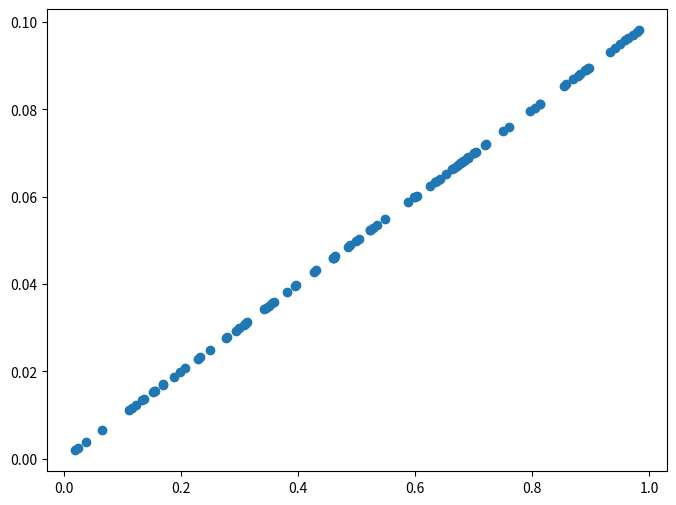
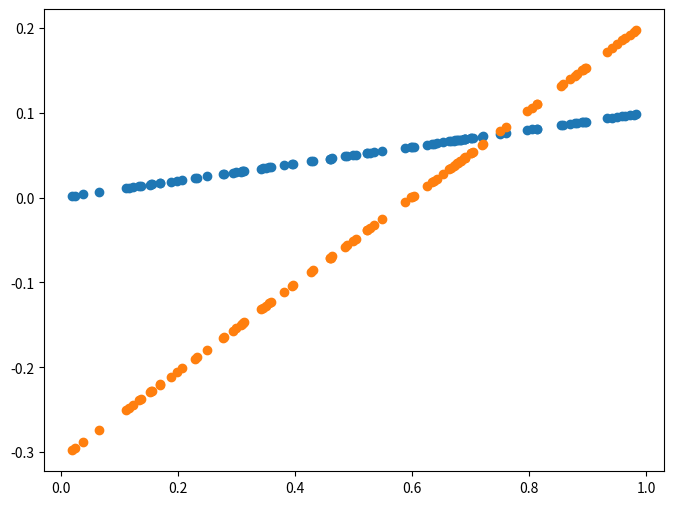
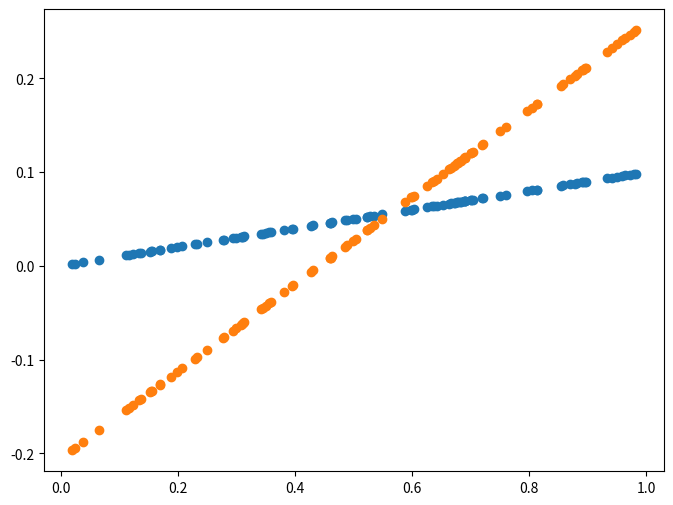
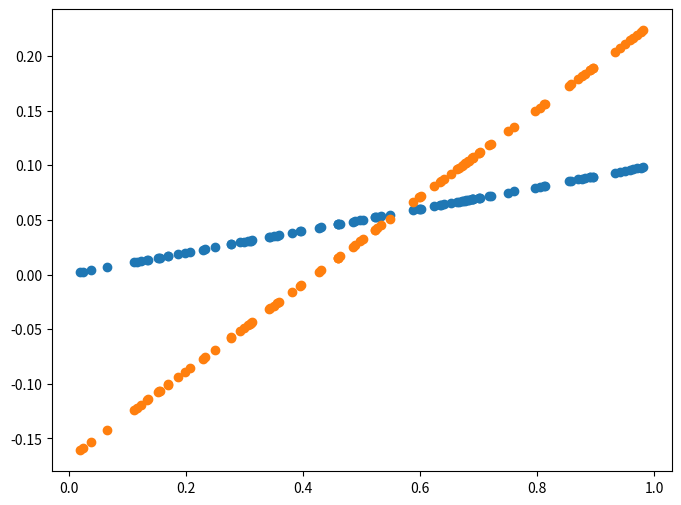
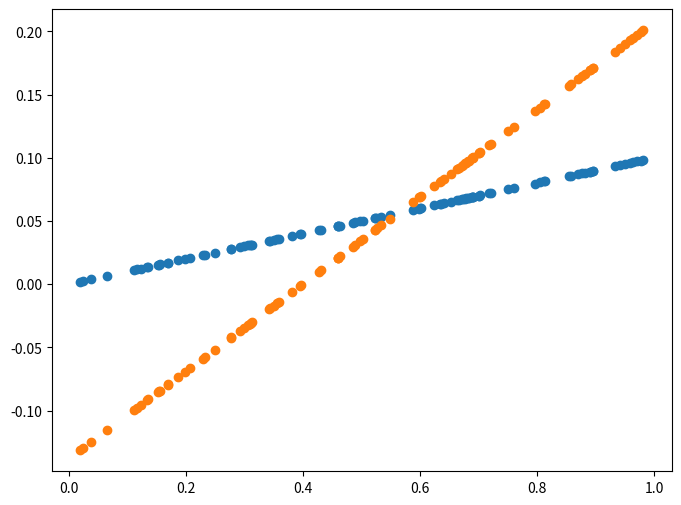
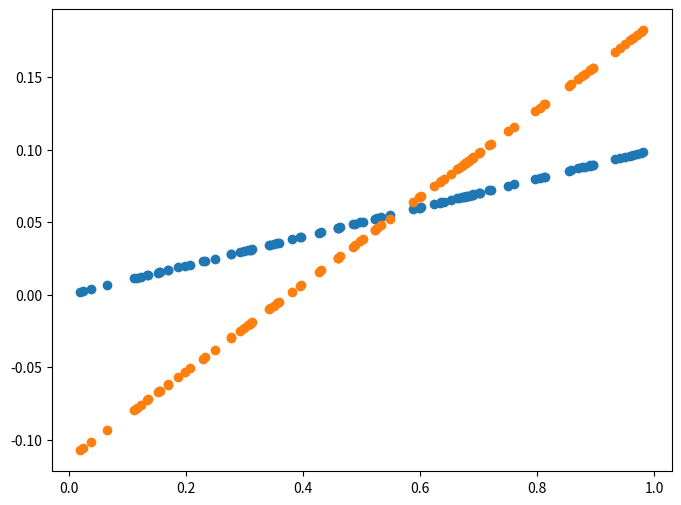
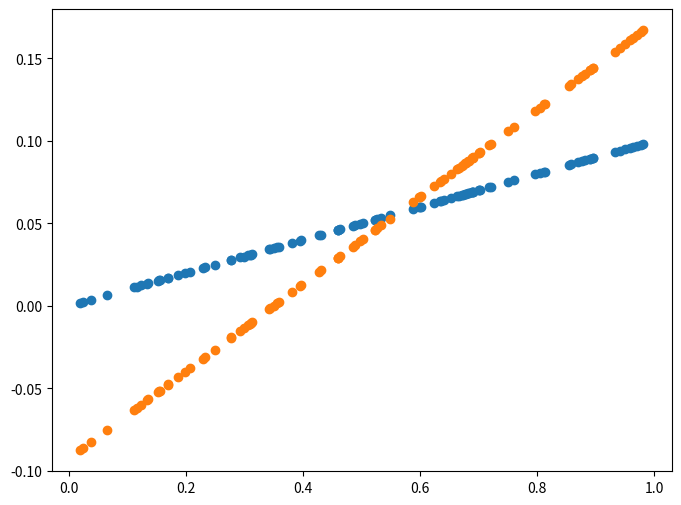
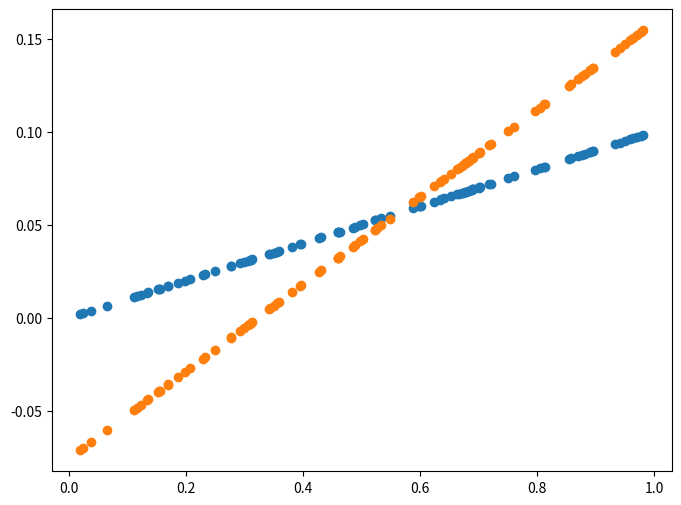
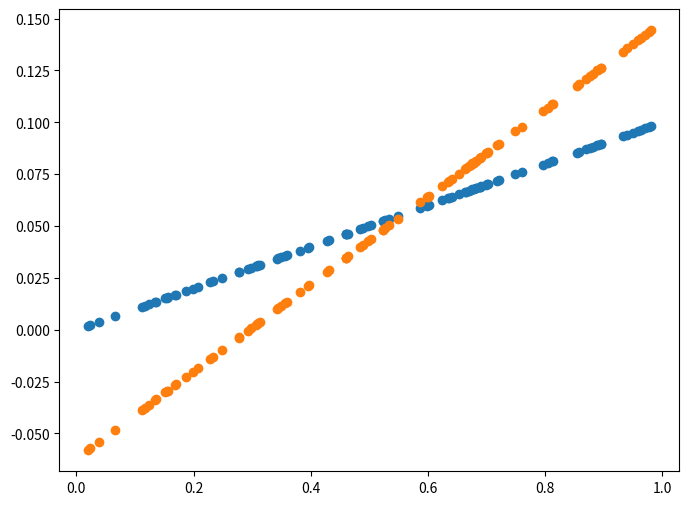
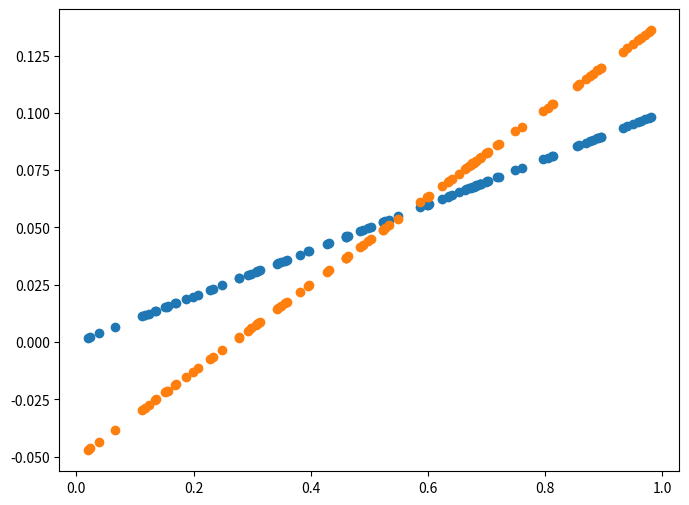
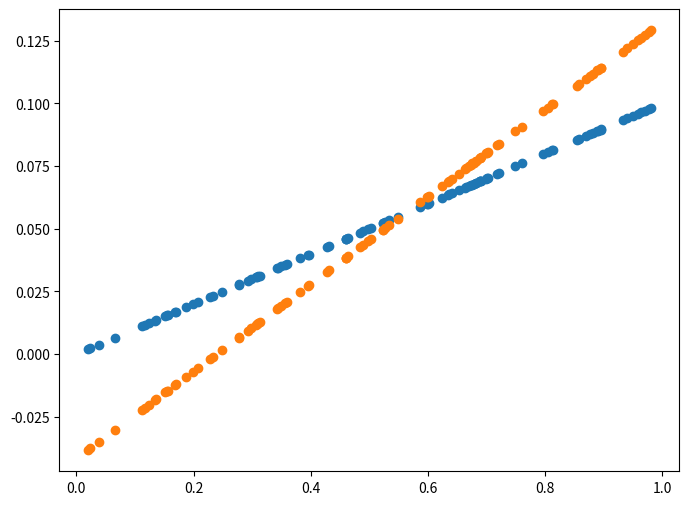
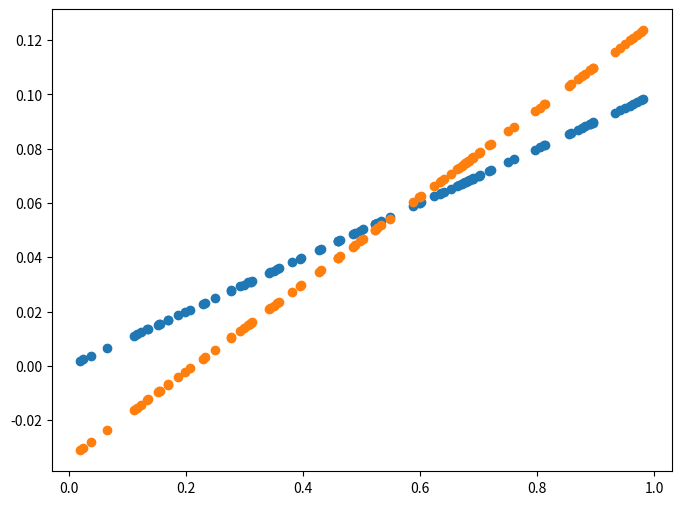
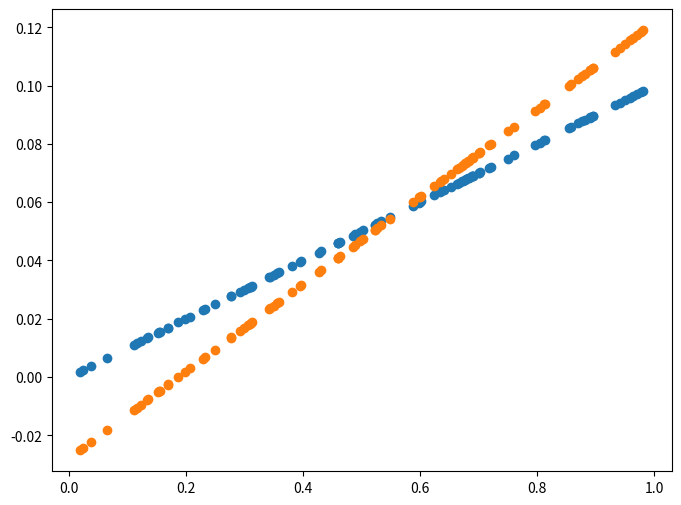
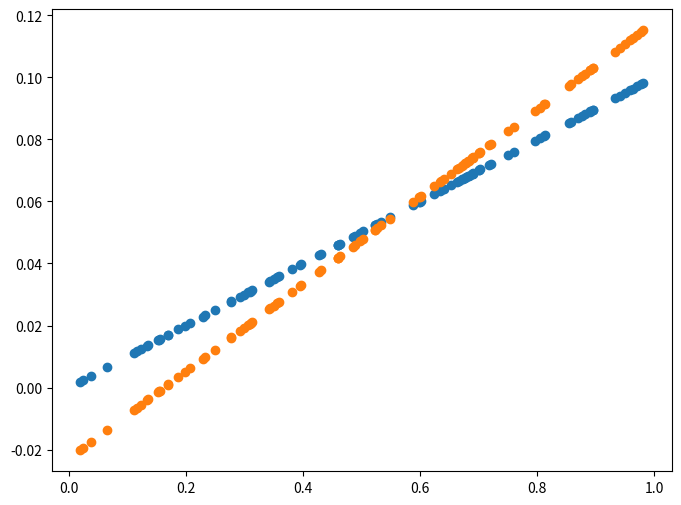
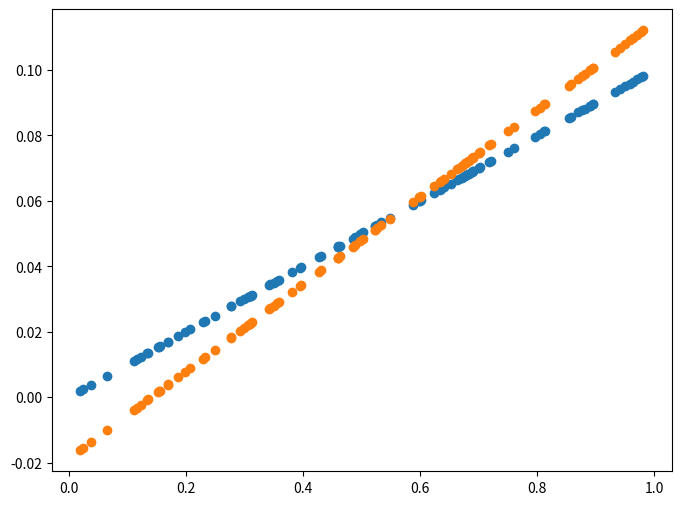
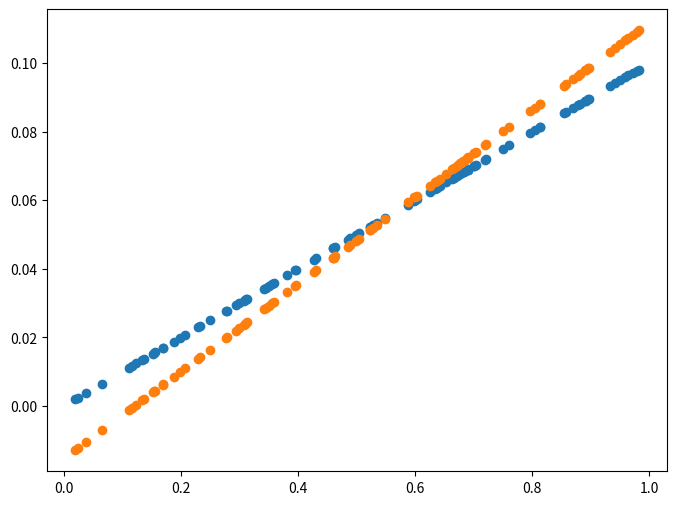

The matplotlib source for these figures, in order:
#REFERENCE: tistory블로그 IT끄적이기 Python으로 경사하강법(Gradient Descent) 구현
#위의 블로그의 코드 임을 밝힙니다.

#업데이트 할 W: learning rate*{(Y예측-Y실체)*X}평균
#업데이트 할 b: learning rate*{(Y예측-Y실체)*1}평균

import numpy as np
import matplotlib.pyplot as plt

X = np.random.rand(100)
Y = 0.2 * X * 0.5

plt.figure(figsize=(8, 6)) #figure 명령어: 
plt.scatter(X, Y) #scatter 명령어: 
plt.show() 

def plot_prediction(pred, y):  
    plt.figure(figsize=(8, 6))
    plt.scatter(X, y)
    plt.scatter(X, pred)
    plt.show

## Gradient Descent 구현 구간
W = np.random.uniform(-1, 1)
b = np.random.uniform(-1, 1)

learning_rate = 0.7

for epoch in range(100):
    Y_Pred = W * X + b

    error = np.abs(Y_Pred - Y).mean()
    if error < 0.001:
        break
    #gradient descent 
    w_grad = learning_rate * ((Y_Pred - Y)*X).mean()
    b_grad = learning_rate * ((Y_Pred - Y)).mean()

    #W, b값 갱신 
    W = W - w_grad
    b = b - b_grad

    if epoch % 5 == 0:
        Y_Pred = W * X + b
        plot_prediction(Y_Pred, Y)
